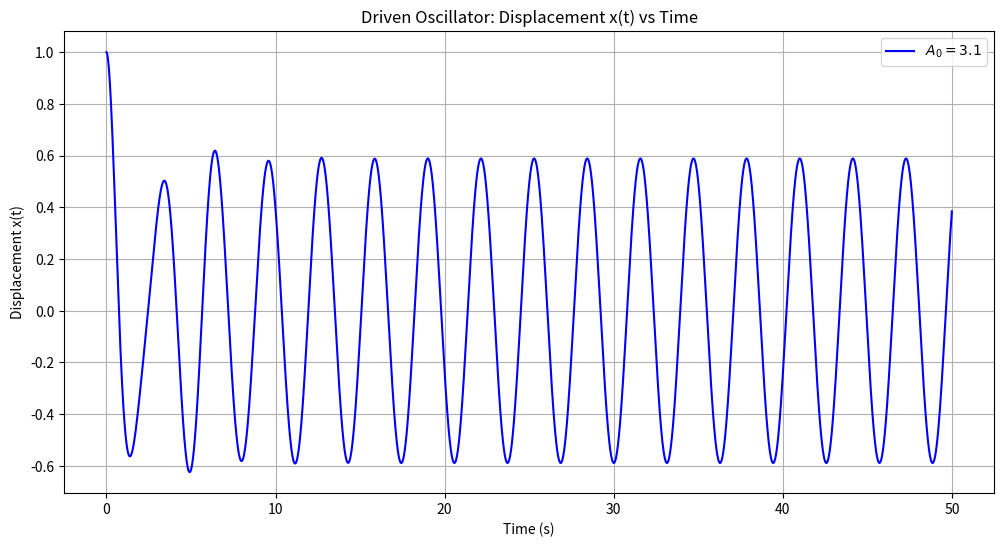
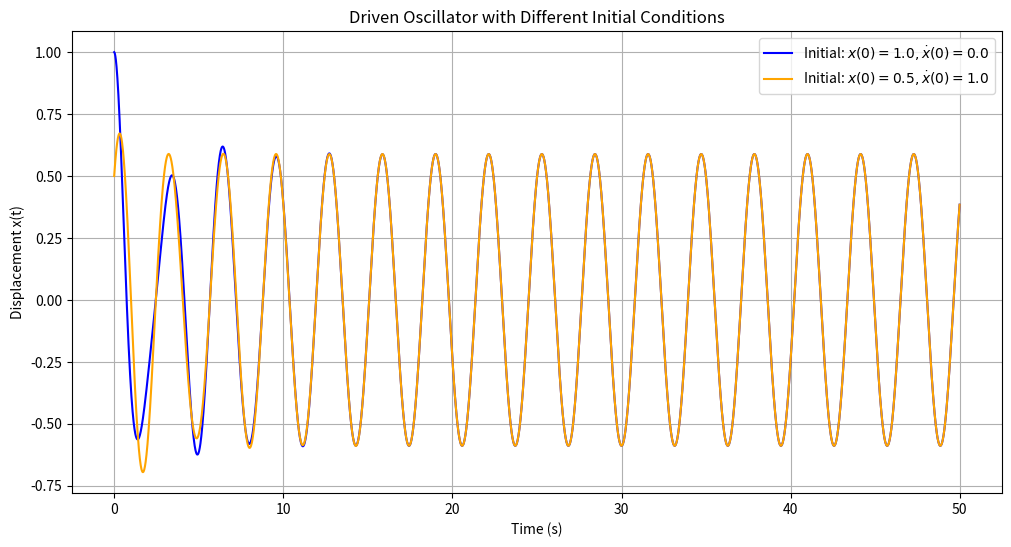
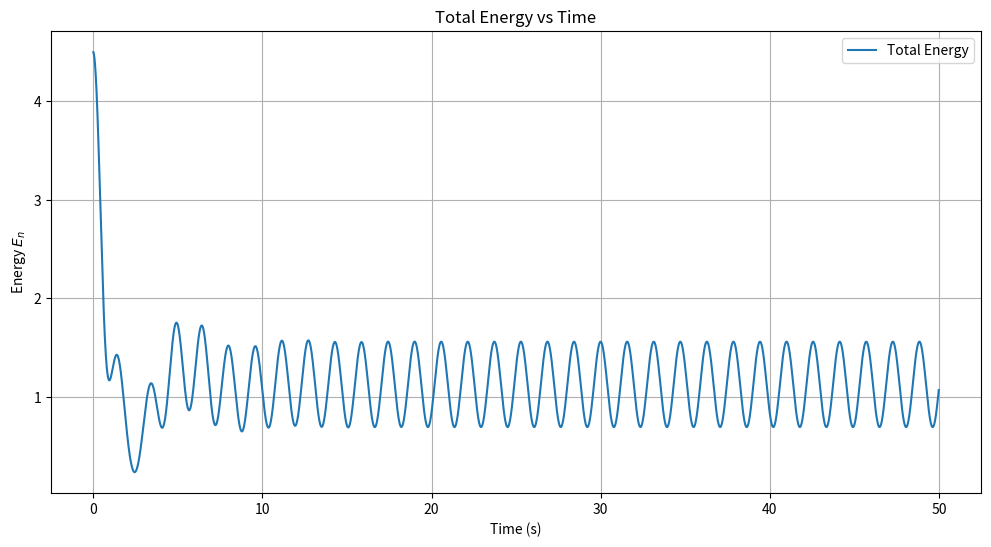
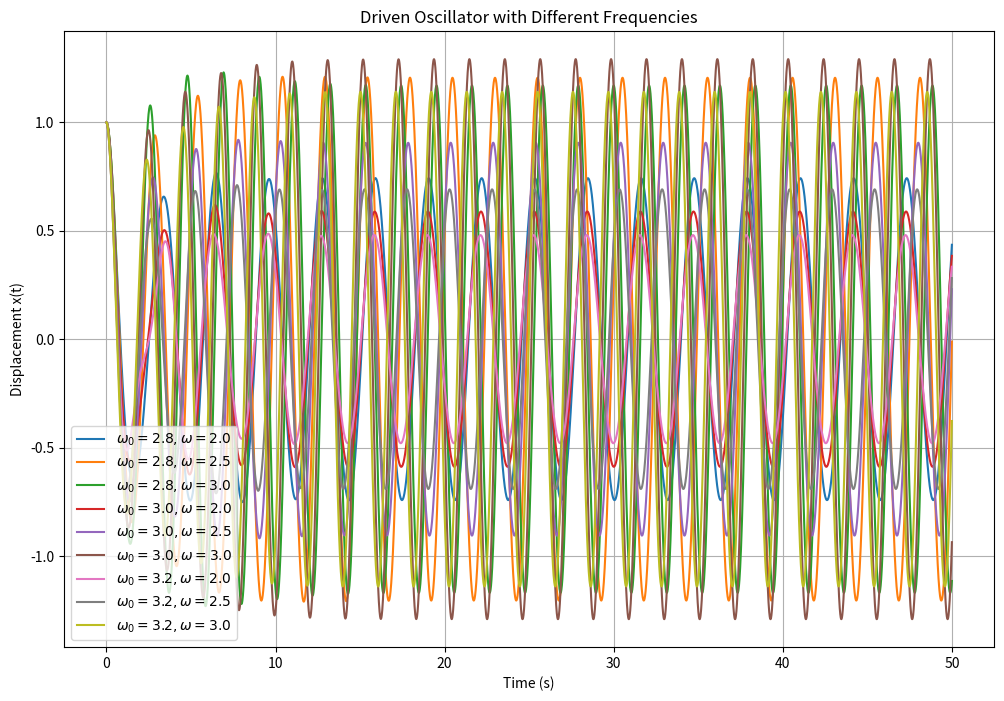
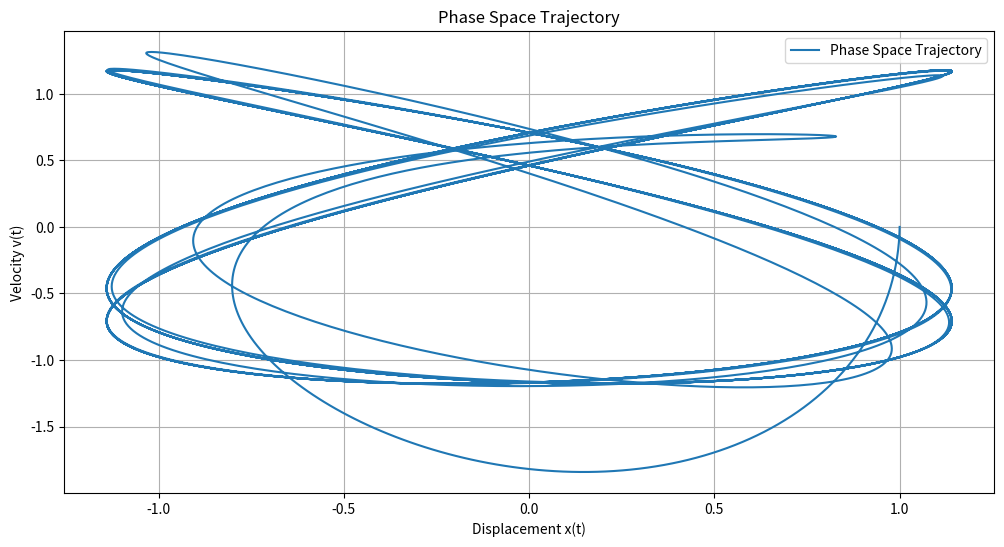
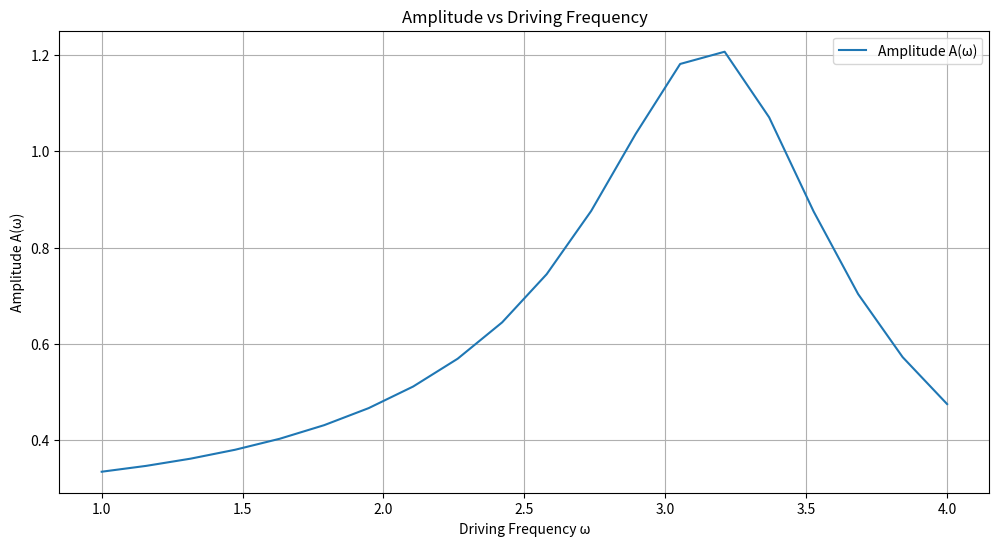
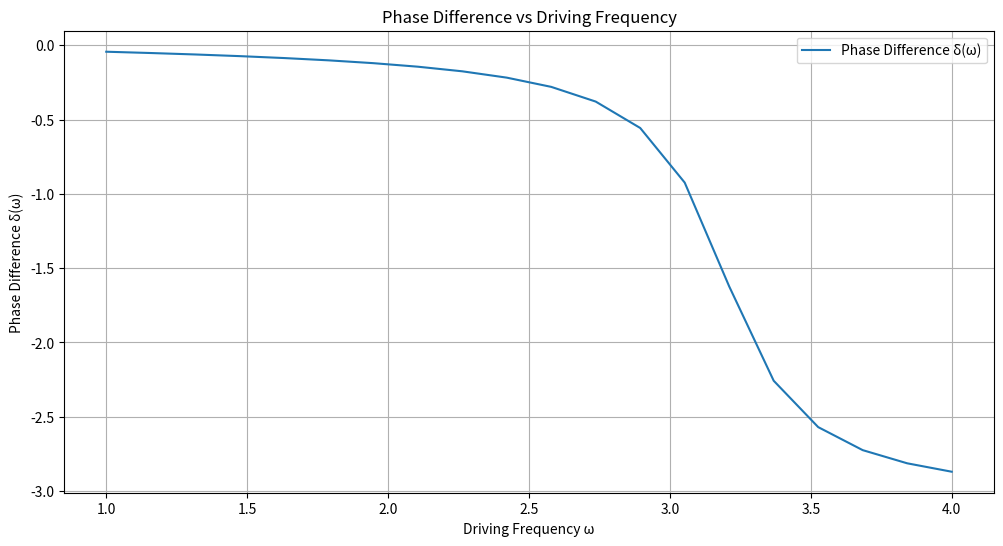

Generate these figures, in order, with matplotlib:
import numpy as np
import matplotlib.pyplot as plt

# 振子参数
gamma = 0.4  # 阻尼系数
omega0 = 3.0  # 自由振动频率
omega = 2.0  # 外加驱动频率
A0 = 3.1  # 驱动振幅

# 初始条件
x0, v0 = 1.0, 0.0  # 初始位置和速度
t_end = 50  # 模拟时间
dt = 0.01  # 时间步长

# 振动方程数值求解 (欧拉方法)
def driven_oscillator(A0, omega, omega0, gamma, x0, v0, t_end, dt):
    t = np.arange(0, t_end, dt)
    x = np.zeros(len(t))
    v = np.zeros(len(t))
    x[0], v[0] = x0, v0

    for i in range(1, len(t)):
        a = A0 * np.cos(omega * t[i-1]) - 2 * gamma * v[i-1] - omega0**2 * x[i-1]
        v[i] = v[i-1] + a * dt
        x[i] = x[i-1] + v[i] * dt

    return t, x, v

# 计算 x(t) 并绘图
t, x, _ = driven_oscillator(A0, omega, omega0, gamma, x0, v0, t_end, dt)

plt.figure(figsize=(12, 6))
plt.plot(t, x, label=r"$A_0=3.1$", color="blue")
plt.xlabel("Time (s)")
plt.ylabel("Displacement x(t)")
plt.title("Driven Oscillator: Displacement x(t) vs Time")
plt.legend()
plt.grid()
plt.show()

# 新初始条件
x0_new, v0_new = 0.5, 1.0

# 计算 x(t) 并绘图
t, x_new, _ = driven_oscillator(A0, omega, omega0, gamma, x0_new, v0_new, t_end, dt)

plt.figure(figsize=(12, 6))
plt.plot(t, x, label=r"Initial: $x(0)=1.0, \dot{x}(0)=0.0$", color="blue")
plt.plot(t, x_new, label=r"Initial: $x(0)=0.5, \dot{x}(0)=1.0$", color="orange")
plt.xlabel("Time (s)")
plt.ylabel("Displacement x(t)")
plt.title("Driven Oscillator with Different Initial Conditions")
plt.legend()
plt.grid()
plt.show()

# 计算总能量
def total_energy(x, v, omega0):
    return 0.5 * v**2 + 0.5 * omega0**2 * x**2

# 能量计算
t, x, v = driven_oscillator(A0, omega, omega0, gamma, x0, v0, t_end, dt)
E = total_energy(x, v, omega0)

plt.figure(figsize=(12, 6))
plt.plot(t, E, label="Total Energy")
plt.xlabel("Time (s)")
plt.ylabel("Energy $E_n$")
plt.title("Total Energy vs Time")
plt.legend()
plt.grid()
plt.show()

# 不同的 ω_0 和 ω
omega0_values = [2.8, 3.0, 3.2]
omega_values = [2.0, 2.5, 3.0]

plt.figure(figsize=(12, 8))

for omega0 in omega0_values:
    for omega in omega_values:
        t, x, _ = driven_oscillator(A0, omega, omega0, gamma, x0, v0, t_end, dt)
        plt.plot(t, x, label=rf"$\omega_0={omega0}, \omega={omega}$")

plt.xlabel("Time (s)")
plt.ylabel("Displacement x(t)")
plt.title("Driven Oscillator with Different Frequencies")
plt.legend()
plt.grid()
plt.show()

# 相空间轨迹
plt.figure(figsize=(12, 6))
plt.plot(x, v, label="Phase Space Trajectory")
plt.xlabel("Displacement x(t)")
plt.ylabel("Velocity v(t)")
plt.title("Phase Space Trajectory")
plt.legend()
plt.grid()
plt.show()

# 振幅和相位
def amplitude_phase(A0, omega, omega0, gamma, t_end, dt):
    t, x, _ = driven_oscillator(A0, omega, omega0, gamma, x0, v0, t_end, dt)
    amplitude = np.max(x[int(len(t)/2):])  # 取稳态后的最大值
    phase = np.arctan2(-gamma * omega, omega0**2 - omega**2)
    return amplitude, phase

# 不同 ω 的振幅和相位
omega_values = np.linspace(1.0, 4.0, 20)
amplitudes, phases = [], []

for omega in omega_values:
    amp, phase = amplitude_phase(A0, omega, omega0, gamma, t_end, dt)
    amplitudes.append(amp)
    phases.append(phase)

plt.figure(figsize=(12, 6))
plt.plot(omega_values, amplitudes, label="Amplitude A(ω)")
plt.xlabel("Driving Frequency ω")
plt.ylabel("Amplitude A(ω)")
plt.title("Amplitude vs Driving Frequency")
plt.grid()
plt.legend()
plt.show()

plt.figure(figsize=(12, 6))
plt.plot(omega_values, phases, label="Phase Difference δ(ω)")
plt.xlabel("Driving Frequency ω")
plt.ylabel("Phase Difference δ(ω)")
plt.title("Phase Difference vs Driving Frequency")
plt.grid()
plt.legend()
plt.show()